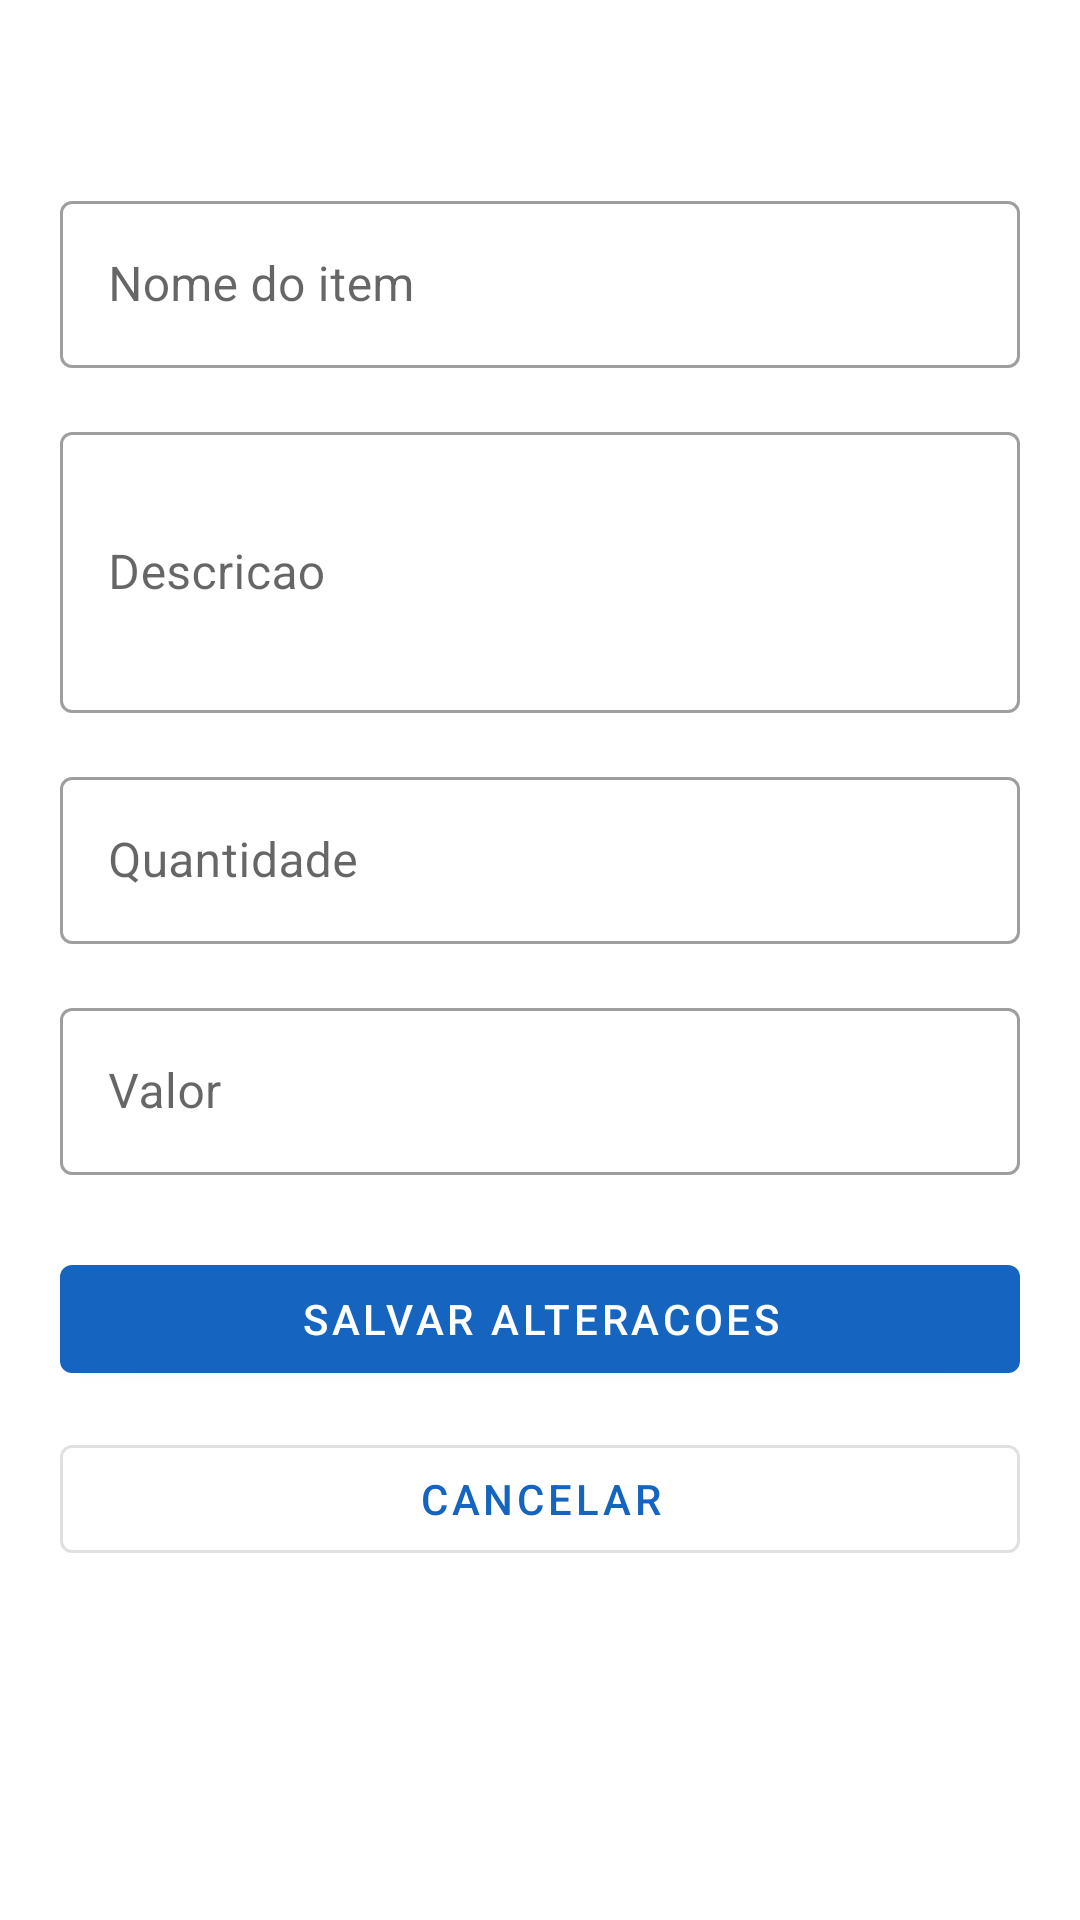

Reconstruct the res/layout file that produces this screen, plus the resources it refers to.
<!-- AndroidManifest.xml: application theme Theme.AplicacaoDbApp -->
<!-- res/layout/activity_edit_item.xml -->
<?xml version="1.0" encoding="utf-8"?>
<ScrollView xmlns:android="http://schemas.android.com/apk/res/android"
    xmlns:app="http://schemas.android.com/apk/res-auto"
    android:layout_width="match_parent"
    android:layout_height="match_parent"
    android:fillViewport="true">

    <LinearLayout
        android:layout_width="match_parent"
        android:layout_height="wrap_content"
        android:orientation="vertical"
        android:padding="20dp">

        <TextView
            android:id="@+id/textItemIdValue"
            android:layout_width="match_parent"
            android:layout_height="wrap_content"
            android:textAppearance="@style/TextAppearance.MaterialComponents.Subtitle1"
            android:textStyle="bold" />

        <com.google.android.material.textfield.TextInputLayout
            android:id="@+id/layoutNome"
            style="@style/Widget.MaterialComponents.TextInputLayout.OutlinedBox"
            android:layout_width="match_parent"
            android:layout_height="wrap_content"
            android:layout_marginTop="20dp"
            android:hint="@string/label_nome">

            <com.google.android.material.textfield.TextInputEditText
                android:id="@+id/editTextNome"
                android:layout_width="match_parent"
                android:layout_height="wrap_content"
                android:inputType="textCapWords" />
        </com.google.android.material.textfield.TextInputLayout>

        <com.google.android.material.textfield.TextInputLayout
            android:id="@+id/layoutDescricao"
            style="@style/Widget.MaterialComponents.TextInputLayout.OutlinedBox"
            android:layout_width="match_parent"
            android:layout_height="wrap_content"
            android:layout_marginTop="16dp"
            android:hint="@string/label_descricao">

            <com.google.android.material.textfield.TextInputEditText
                android:id="@+id/editTextDescricao"
                android:layout_width="match_parent"
                android:layout_height="wrap_content"
                android:inputType="textCapSentences|textMultiLine"
                android:minLines="3" />
        </com.google.android.material.textfield.TextInputLayout>

        <com.google.android.material.textfield.TextInputLayout
            android:id="@+id/layoutQuantidade"
            style="@style/Widget.MaterialComponents.TextInputLayout.OutlinedBox"
            android:layout_width="match_parent"
            android:layout_height="wrap_content"
            android:layout_marginTop="16dp"
            android:hint="@string/label_quantidade">

            <com.google.android.material.textfield.TextInputEditText
                android:id="@+id/editTextQuantidade"
                android:layout_width="match_parent"
                android:layout_height="wrap_content"
                android:inputType="number" />
        </com.google.android.material.textfield.TextInputLayout>

        <com.google.android.material.textfield.TextInputLayout
            android:id="@+id/layoutValor"
            style="@style/Widget.MaterialComponents.TextInputLayout.OutlinedBox"
            android:layout_width="match_parent"
            android:layout_height="wrap_content"
            android:layout_marginTop="16dp"
            android:hint="@string/label_valor">

            <com.google.android.material.textfield.TextInputEditText
                android:id="@+id/editTextValor"
                android:layout_width="match_parent"
                android:layout_height="wrap_content"
                android:inputType="numberDecimal" />
        </com.google.android.material.textfield.TextInputLayout>

        <com.google.android.material.button.MaterialButton
            android:id="@+id/buttonSaveItem"
            android:layout_width="match_parent"
            android:layout_height="wrap_content"
            android:layout_marginTop="24dp"
            android:text="@string/button_save_changes" />

        <com.google.android.material.button.MaterialButton
            android:id="@+id/buttonCancelEdit"
            style="@style/Widget.MaterialComponents.Button.OutlinedButton"
            android:layout_width="match_parent"
            android:layout_height="wrap_content"
            android:layout_marginTop="12dp"
            android:text="@string/button_cancel" />
    </LinearLayout>
</ScrollView>
<!-- resources referenced by this layout -->
<resources>
  <string name="button_cancel">Cancelar</string>
  <string name="button_save_changes">Salvar alteracoes</string>
  <string name="label_descricao">Descricao</string>
  <string name="label_nome">Nome do item</string>
  <string name="label_quantidade">Quantidade</string>
  <string name="label_valor">Valor</string>
  <style name="Theme.AplicacaoDbApp" parent="Theme.MaterialComponents.DayNight.DarkActionBar">
          <item name="colorPrimary">@color/blue_700</item>
          <item name="colorPrimaryVariant">@color/blue_900</item>
          <item name="colorSecondary">@color/teal_200</item>
          <item name="colorOnPrimary">@color/white</item>
          <item name="android:statusBarColor" tools:targetApi="l">@color/blue_900</item>
      </style>
  <color name="blue_700">#1565C0</color>
  <color name="blue_900">#0D47A1</color>
  <color name="teal_200">#4DB6AC</color>
  <color name="white">#FFFFFF</color>
</resources>
